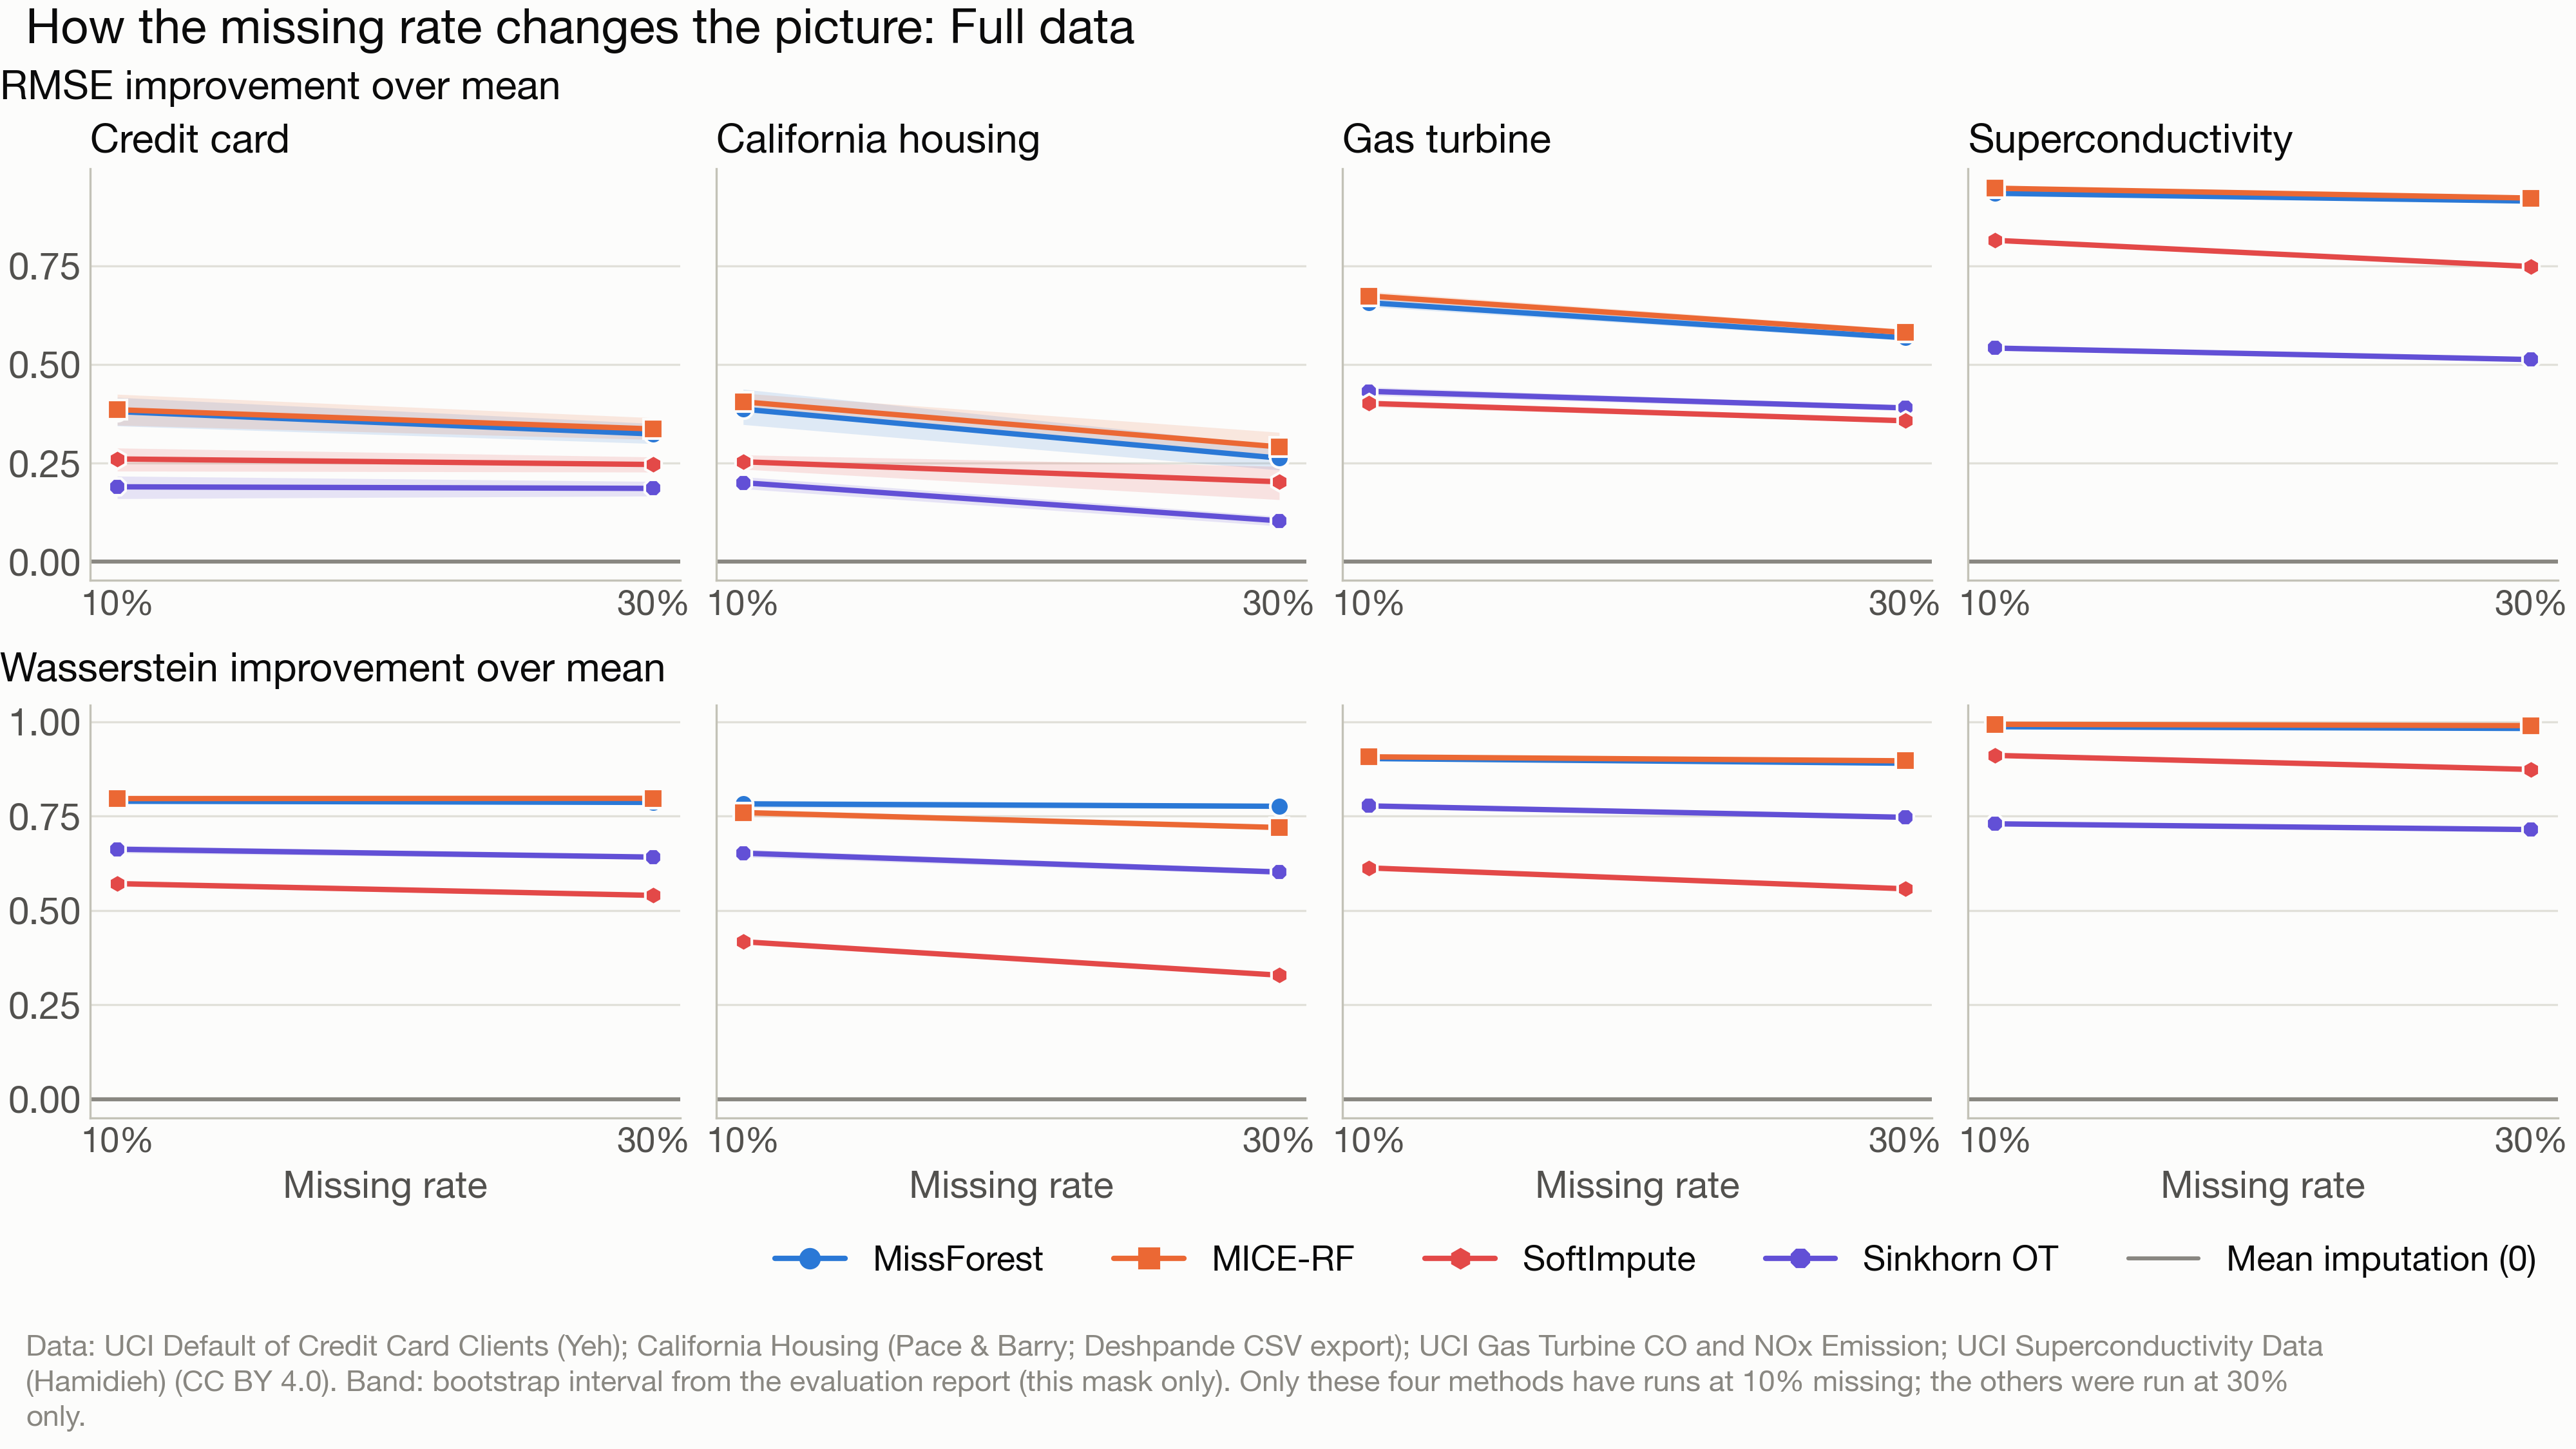

The file beside this chart, header and first rows:
mode, seed, dataset, metric, rate, method, value, ci_low, ci_high, highlighted
full, 0, credit_card, relative_improvement, 0.1, MissForest, 0.3804, 0.3441, 0.4164, True
full, 0, credit_card, relative_improvement, 0.3, MissForest, 0.3237, 0.2993, 0.3501, True
full, 0, credit_card, relative_improvement, 0.1, MICE-RF, 0.3851, 0.3459, 0.4243, True
full, 0, credit_card, relative_improvement, 0.3, MICE-RF, 0.3364, 0.3096, 0.3647, True
full, 0, credit_card, relative_improvement, 0.1, Sinkhorn, 0.1898, 0.1597, 0.2168, True
full, 0, credit_card, relative_improvement, 0.3, Sinkhorn, 0.1857, 0.1663, 0.2033, True
full, 0, credit_card, relative_improvement, 0.1, SoftImpute, 0.2604, 0.2295, 0.288, True
full, 0, credit_card, relative_improvement, 0.3, SoftImpute, 0.2463, 0.227, 0.2653, True
full, 0, california_housing, relative_improvement, 0.1, MissForest, 0.3866, 0.3475, 0.4371, True
full, 0, california_housing, relative_improvement, 0.3, MissForest, 0.2625, 0.2324, 0.2939, True
full, 0, california_housing, relative_improvement, 0.1, MICE-RF, 0.4052, 0.3821, 0.4268, True
full, 0, california_housing, relative_improvement, 0.3, MICE-RF, 0.2909, 0.2599, 0.3278, True
full, 0, california_housing, relative_improvement, 0.1, Sinkhorn, 0.2002, 0.1847, 0.2151, True
full, 0, california_housing, relative_improvement, 0.3, Sinkhorn, 0.1036, 0.09031, 0.1146, True
full, 0, california_housing, relative_improvement, 0.1, SoftImpute, 0.2532, 0.2342, 0.2706, True
full, 0, california_housing, relative_improvement, 0.3, SoftImpute, 0.2025, 0.1571, 0.2415, True
full, 0, gas_turbine, relative_improvement, 0.1, MissForest, 0.6564, 0.6461, 0.6685, True
full, 0, gas_turbine, relative_improvement, 0.3, MissForest, 0.5675, 0.5607, 0.5755, True
full, 0, gas_turbine, relative_improvement, 0.1, MICE-RF, 0.6735, 0.6641, 0.6849, True
full, 0, gas_turbine, relative_improvement, 0.3, MICE-RF, 0.5809, 0.5739, 0.5891, True
full, 0, gas_turbine, relative_improvement, 0.1, Sinkhorn, 0.4317, 0.4216, 0.4426, True
full, 0, gas_turbine, relative_improvement, 0.3, Sinkhorn, 0.3897, 0.3837, 0.3961, True
full, 0, gas_turbine, relative_improvement, 0.1, SoftImpute, 0.4012, 0.3928, 0.4099, True
full, 0, gas_turbine, relative_improvement, 0.3, SoftImpute, 0.3571, 0.3526, 0.3623, True
full, 0, superconductivity, relative_improvement, 0.1, MissForest, 0.9337, 0.9308, 0.9363, True
full, 0, superconductivity, relative_improvement, 0.3, MissForest, 0.9139, 0.911, 0.9168, True
full, 0, superconductivity, relative_improvement, 0.1, MICE-RF, 0.9466, 0.9437, 0.9493, True
full, 0, superconductivity, relative_improvement, 0.3, MICE-RF, 0.9217, 0.9183, 0.9249, True
full, 0, superconductivity, relative_improvement, 0.1, Sinkhorn, 0.5414, 0.5384, 0.5445, True
full, 0, superconductivity, relative_improvement, 0.3, Sinkhorn, 0.5123, 0.5095, 0.5149, True
full, 0, superconductivity, relative_improvement, 0.1, SoftImpute, 0.8145, 0.8124, 0.8167, True
full, 0, superconductivity, relative_improvement, 0.3, SoftImpute, 0.7481, 0.7458, 0.7502, True
full, 0, credit_card, wasserstein_improvement, 0.1, MissForest, 0.7894, 0.7824, 0.797, True
full, 0, credit_card, wasserstein_improvement, 0.3, MissForest, 0.7863, 0.7813, 0.7914, True
full, 0, credit_card, wasserstein_improvement, 0.1, MICE-RF, 0.7964, 0.7892, 0.8041, True
full, 0, credit_card, wasserstein_improvement, 0.3, MICE-RF, 0.7971, 0.7925, 0.8017, True
full, 0, credit_card, wasserstein_improvement, 0.1, Sinkhorn, 0.6621, 0.6525, 0.6721, True
full, 0, credit_card, wasserstein_improvement, 0.3, Sinkhorn, 0.6414, 0.6356, 0.6473, True
full, 0, credit_card, wasserstein_improvement, 0.1, SoftImpute, 0.5711, 0.5636, 0.5783, True
full, 0, credit_card, wasserstein_improvement, 0.3, SoftImpute, 0.5399, 0.5353, 0.5446, True
full, 0, california_housing, wasserstein_improvement, 0.1, MissForest, 0.7824, 0.773, 0.7915, True
full, 0, california_housing, wasserstein_improvement, 0.3, MissForest, 0.776, 0.7697, 0.7829, True
full, 0, california_housing, wasserstein_improvement, 0.1, MICE-RF, 0.7594, 0.7501, 0.7679, True
full, 0, california_housing, wasserstein_improvement, 0.3, MICE-RF, 0.7198, 0.7136, 0.7262, True
full, 0, california_housing, wasserstein_improvement, 0.1, Sinkhorn, 0.6518, 0.6413, 0.6617, True
full, 0, california_housing, wasserstein_improvement, 0.3, Sinkhorn, 0.6019, 0.5946, 0.6095, True
full, 0, california_housing, wasserstein_improvement, 0.1, SoftImpute, 0.4172, 0.4101, 0.4237, True
full, 0, california_housing, wasserstein_improvement, 0.3, SoftImpute, 0.3285, 0.3241, 0.3331, True
full, 0, gas_turbine, wasserstein_improvement, 0.1, MissForest, 0.9024, 0.8991, 0.9058, True
full, 0, gas_turbine, wasserstein_improvement, 0.3, MissForest, 0.89, 0.8874, 0.8926, True
full, 0, gas_turbine, wasserstein_improvement, 0.1, MICE-RF, 0.907, 0.9039, 0.9104, True
full, 0, gas_turbine, wasserstein_improvement, 0.3, MICE-RF, 0.8964, 0.894, 0.899, True
full, 0, gas_turbine, wasserstein_improvement, 0.1, Sinkhorn, 0.7771, 0.7723, 0.7814, True
full, 0, gas_turbine, wasserstein_improvement, 0.3, Sinkhorn, 0.7468, 0.7437, 0.7498, True
full, 0, gas_turbine, wasserstein_improvement, 0.1, SoftImpute, 0.6127, 0.6086, 0.6168, True
full, 0, gas_turbine, wasserstein_improvement, 0.3, SoftImpute, 0.5574, 0.5546, 0.5601, True
full, 0, superconductivity, wasserstein_improvement, 0.1, MissForest, 0.9867, 0.9862, 0.9873, True
full, 0, superconductivity, wasserstein_improvement, 0.3, MissForest, 0.9822, 0.9816, 0.9827, True
full, 0, superconductivity, wasserstein_improvement, 0.1, MICE-RF, 0.9932, 0.9928, 0.9936, True
full, 0, superconductivity, wasserstein_improvement, 0.3, MICE-RF, 0.9897, 0.9893, 0.9901, True
... 4 more rows
